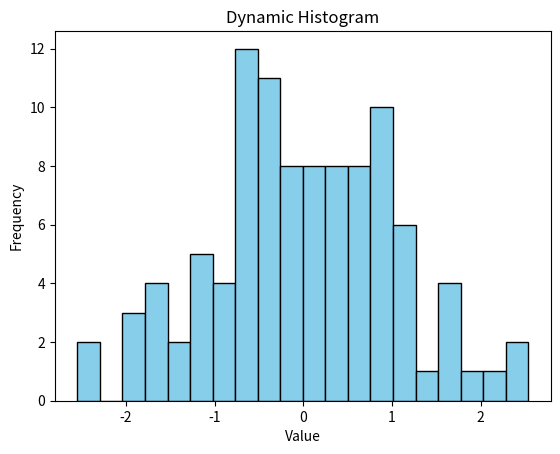

Recreate this plot in Python.
import numpy as np
import matplotlib.pyplot as plt
from matplotlib.animation import FuncAnimation


fig, ax = plt.subplots()
ax.set_title("Dynamic Histogram")
ax.set_xlabel("Value")
ax.set_ylabel("Frequency")


data = np.random.randn(100)


bars = ax.hist(data, bins=20, color='skyblue', edgecolor='black')[2]

def update(frame):
    ax.clear()
    new_data = np.random.randn(100)
    ax.hist(new_data, bins=20, color='skyblue', edgecolor='black')
    ax.set_title("Dynamic Histogram")
    ax.set_xlabel("Value")
    ax.set_ylabel("Frequency")


ani = FuncAnimation(fig, update, interval=500)

plt.show()